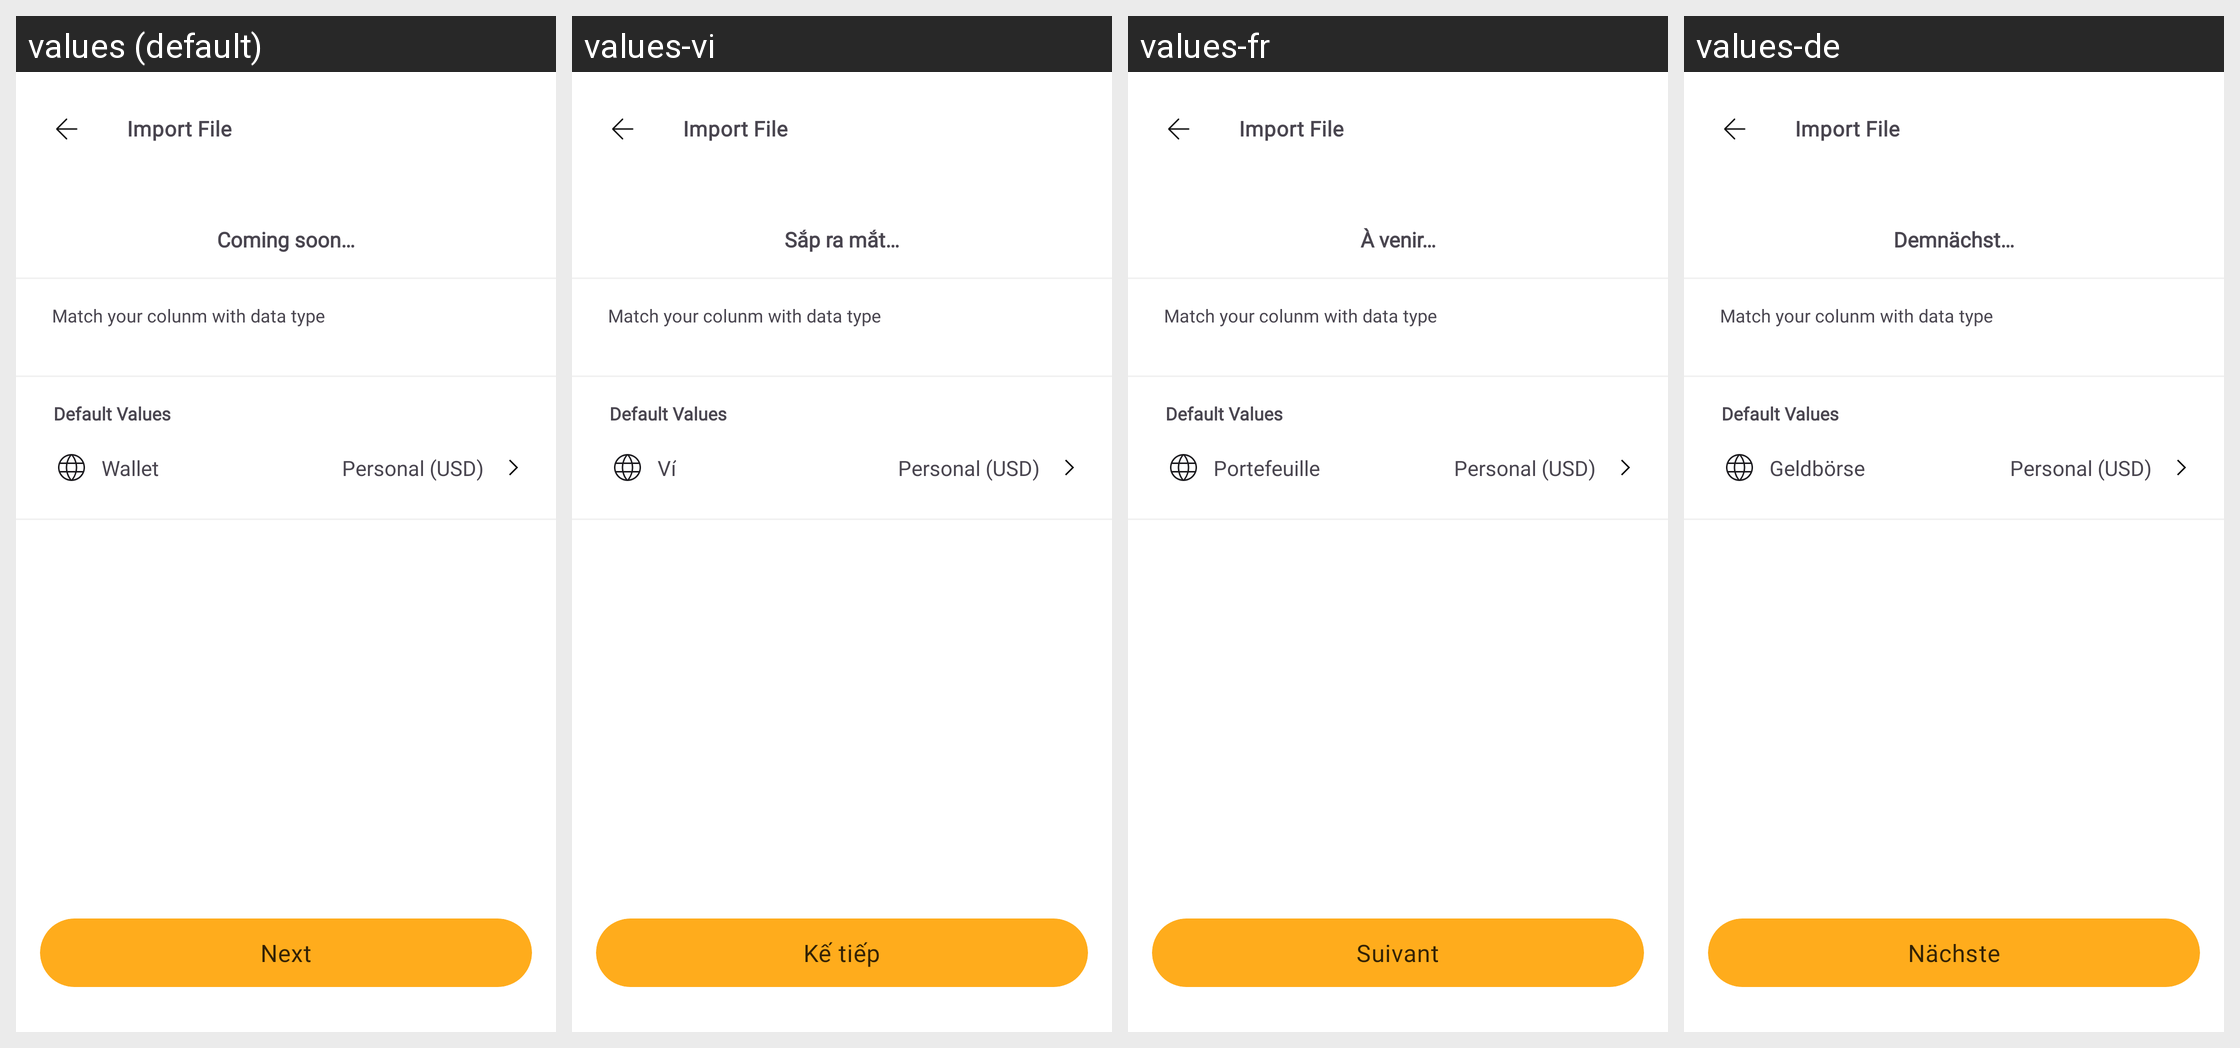

Here is an Android app screen in its default locale and in the app's own translations. Write out the translated-string differences for the strings that appear on this screen.
Android screen res/layout/activity_import_detail.xml rendered under 4 locales, left to right: values (default), values-vi, values-fr, values-de. Device: Nexus 5 (rendered at 1080×1920; each locale shown at half size, 540×960, under a caption strip naming it); theme Theme.MoneyTracker.
Other locales in the repository, not shown: values-es, values-id, values-in, values-it, values-ja, values-km, values-ko, values-nl, values-no, values-pt-rBR, values-sv, values-th, values-tr, values-zh-rCN, values-zh-rTW.
Strings drawn on this screen, with the default value and each locale's value (text and hints the layout hard-codes, and strings that could not be matched under every locale, appear in the picture but are not listed):

import_file
  values: Import File
  values-vi: Import File  [not translated; the default value is used]
  values-fr: Import File  [not translated; the default value is used]
  values-de: Import File  [not translated; the default value is used]

coming_soon
  values: Coming soon…
  values-vi: Sắp ra mắt…
  values-fr: À venir…
  values-de: Demnächst…

match_your_colunm_with_data_type
  values: Match your colunm with data type
  values-vi: Match your colunm with data type  [not translated; the default value is used]
  values-fr: Match your colunm with data type  [not translated; the default value is used]
  values-de: Match your colunm with data type  [not translated; the default value is used]

default_values
  values: Default Values
  values-vi: Default Values  [not translated; the default value is used]
  values-fr: Default Values  [not translated; the default value is used]
  values-de: Default Values  [not translated; the default value is used]

wallet
  values: Wallet
  values-vi: Ví
  values-fr: Portefeuille
  values-de: Geldbörse

personal_usd
  values: Personal (USD)
  values-vi: Personal (USD)  [not translated; the default value is used]
  values-fr: Personal (USD)  [not translated; the default value is used]
  values-de: Personal (USD)  [not translated; the default value is used]

next
  values: Next
  values-vi: Kế tiếp
  values-fr: Suivant
  values-de: Nächste
